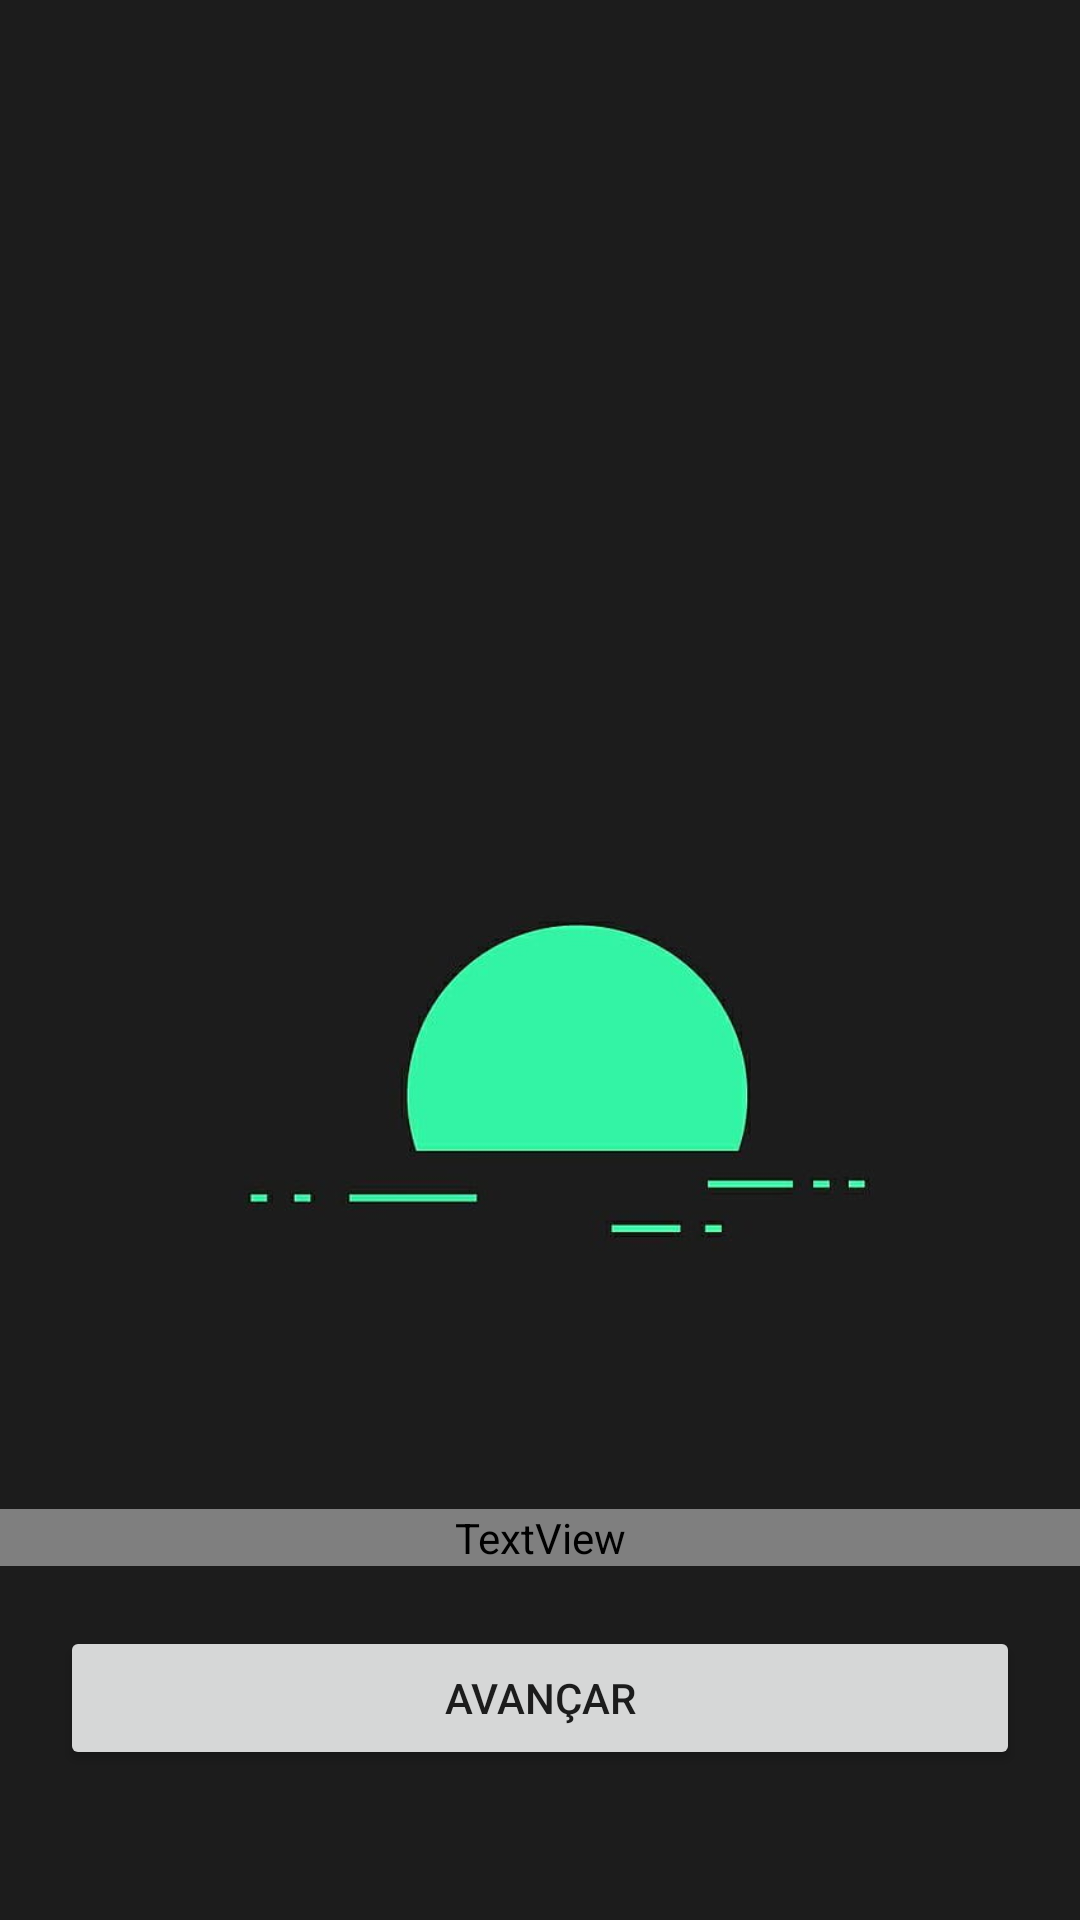

Android layout source for this screen:
<!-- AndroidManifest.xml: application theme Theme.Nav_entre_telas -->
<!-- res/layout/activity_main.xml -->
<?xml version="1.0" encoding="utf-8"?>
<LinearLayout xmlns:android="http://schemas.android.com/apk/res/android"
    xmlns:app="http://schemas.android.com/apk/res-auto"
    xmlns:tools="http://schemas.android.com/tools"
    android:id="@+id/main"
    android:layout_width="match_parent"
    android:layout_height="match_parent"
    android:orientation="vertical"
    android:background="@drawable/fundo"
    tools:context=".MainActivity">

    <LinearLayout
        android:layout_width="match_parent"
        android:layout_height="match_parent"
        android:gravity="bottom"
        android:orientation="vertical"
        android:layout_marginBottom="50dp"
        >

    <TextView
        android:id="@+id/textView"
        android:layout_width="match_parent"
        android:layout_height="wrap_content"
        android:gravity="center"
        android:textStyle="bold"
        android:textSize="20sp"
        android:layout_marginBottom="20dp"
        android:textColor="@color/purple"
        android:text="Clique no Botão para ir para a Segunda Activity" />

    <Button
        android:id="@+id/btnAvancar"
        android:layout_width="match_parent"
        android:layout_height="wrap_content"
        android:text="Avançar"
        android:layout_marginStart="20dp"
        android:layout_marginEnd="20dp"
        app:layout_constraintTop_toTopOf="parent"
        tools:layout_editor_absoluteX="1dp" />
    </LinearLayout>

</LinearLayout>
<!-- resources referenced by this layout -->
<resources>
  <!-- drawable fundo: jpg bitmap (drawable, 10966 bytes) -->
  <style name="Theme.Nav_entre_telas" parent="Base.Theme.Nav_entre_telas" />
  <style name="Base.Theme.Nav_entre_telas" parent="Theme.MaterialComponents.Light">
          
          
      </style>
</resources>
